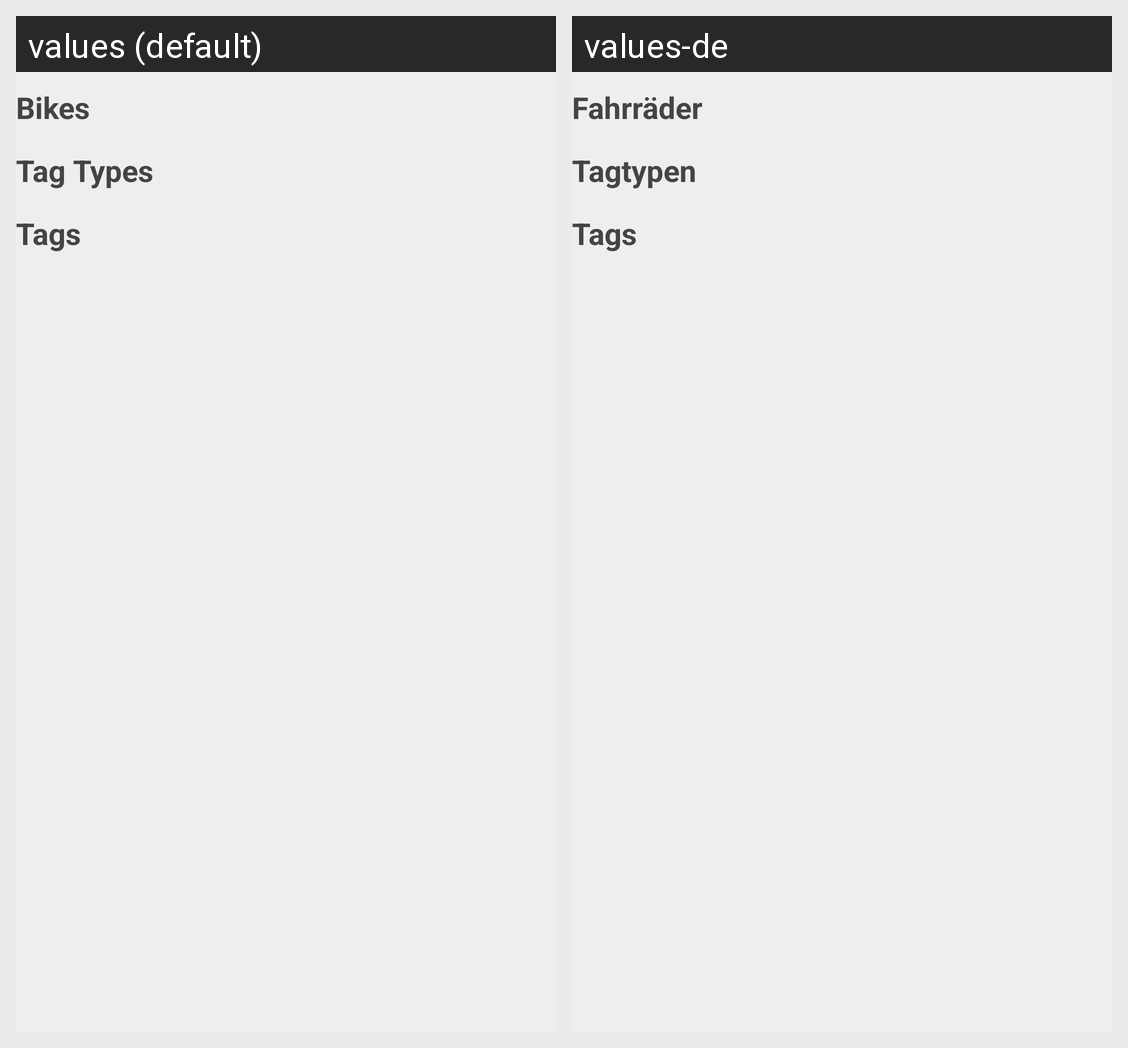

Here is an Android app screen in its default locale and in the app's own translations. Write out the translated-string differences for the strings that appear on this screen.
Android screen res/layout/drawer.xml rendered under 2 locales, left to right: values (default), values-de. Device: Nexus 5 (rendered at 1080×1920; each locale shown at half size, 540×960, under a caption strip naming it); theme AppTheme.
Strings drawn on this screen, with the default value and each locale's value (text and hints the layout hard-codes, and strings that could not be matched under every locale, appear in the picture but are not listed):

bikes
  values: Bikes
  values-de: Fahrräder

tagTypes
  values: Tag Types
  values-de: Tagtypen

tags
  values: Tags
  values-de: Tags
